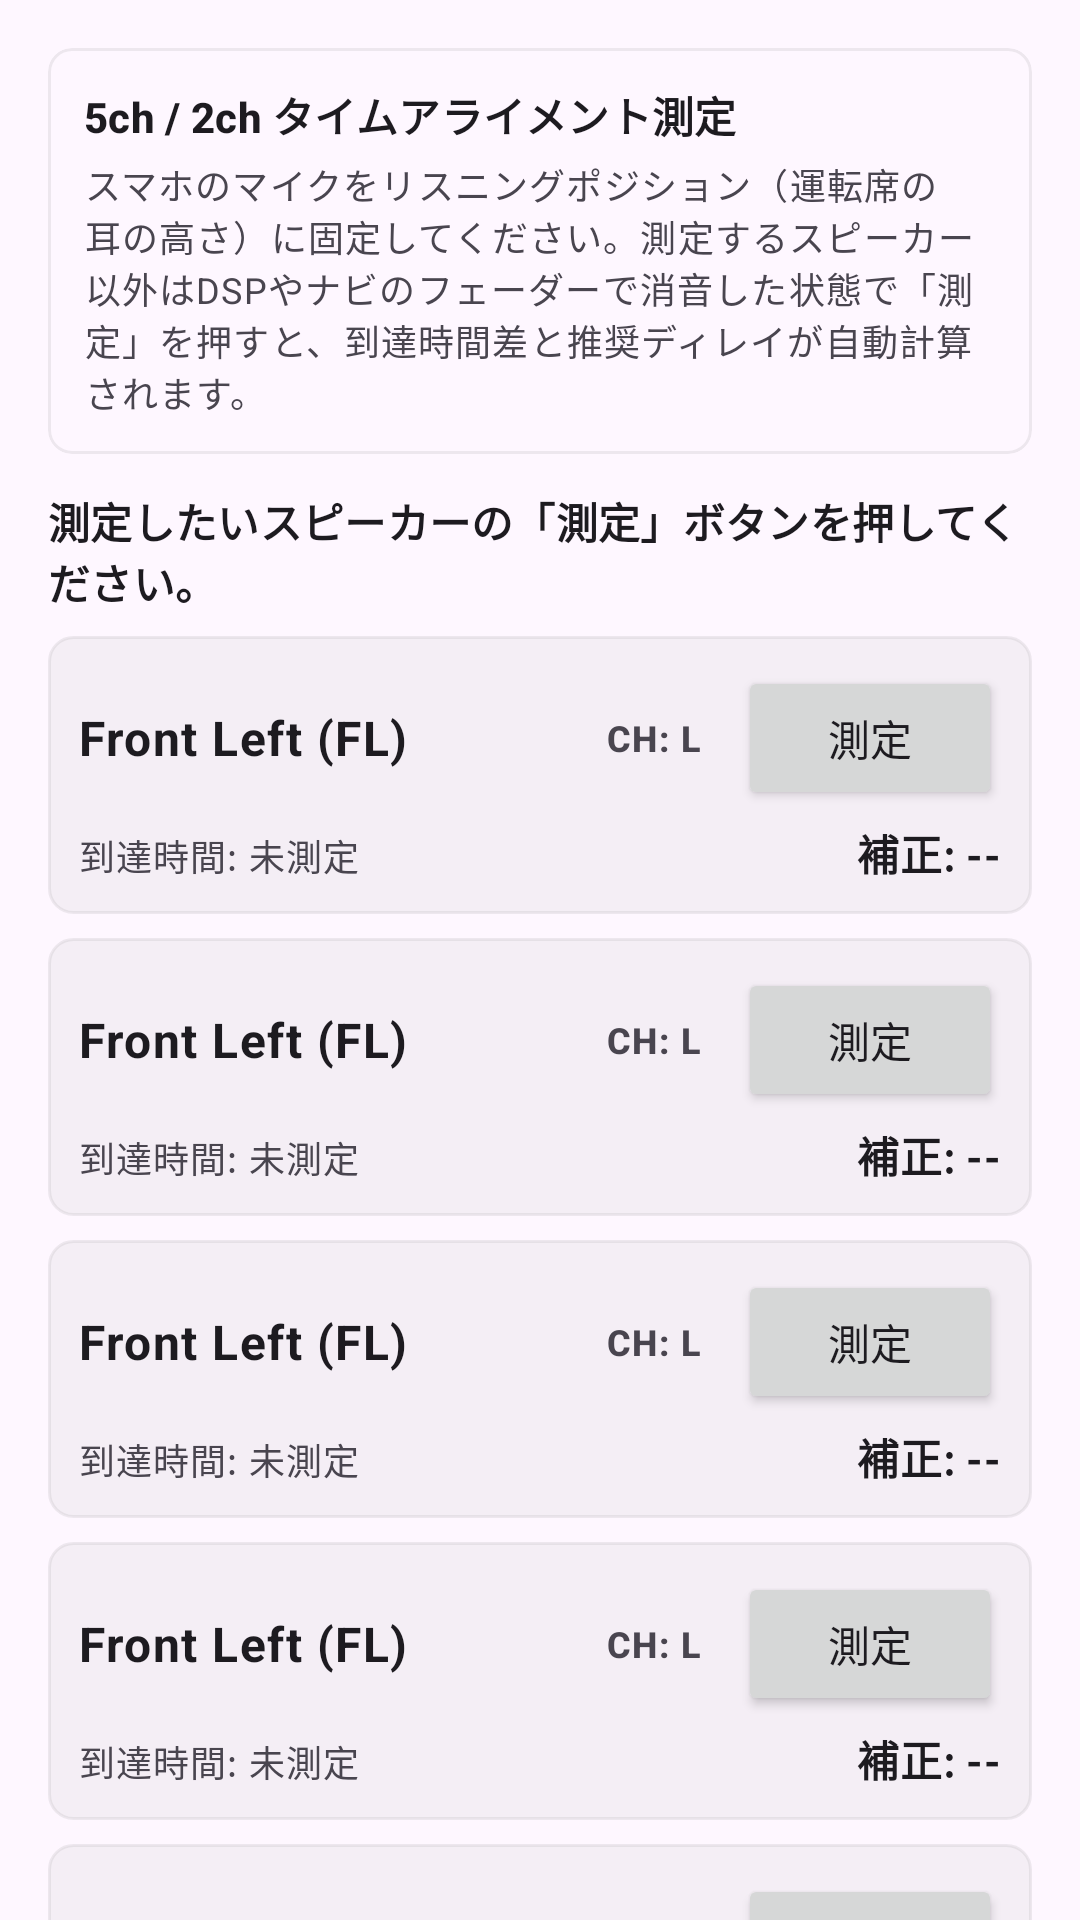

Android layout source for this screen:
<!-- AndroidManifest.xml: application theme Theme.SoundTune -->
<!-- res/layout/fragment_delay_measure.xml -->
<?xml version="1.0" encoding="utf-8"?>
<androidx.core.widget.NestedScrollView xmlns:android="http://schemas.android.com/apk/res/android"
    xmlns:app="http://schemas.android.com/apk/res-auto"
    xmlns:tools="http://schemas.android.com/tools"
    android:layout_width="match_parent"
    android:layout_height="match_parent"
    android:fillViewport="true">

    <LinearLayout
        android:layout_width="match_parent"
        android:layout_height="wrap_content"
        android:orientation="vertical"
        android:padding="16dp">

        
        <com.google.android.material.card.MaterialCardView
            android:layout_width="match_parent"
            android:layout_height="wrap_content"
            android:layout_marginBottom="12dp"
            app:cardCornerRadius="8dp"
            app:strokeWidth="1dp"
            app:strokeColor="#25888888">

            <LinearLayout
                android:layout_width="match_parent"
                android:layout_height="wrap_content"
                android:orientation="vertical"
                android:padding="12dp">

                <TextView
                    android:layout_width="wrap_content"
                    android:layout_height="wrap_content"
                    android:text="@string/delay_guide_title"
                    android:textStyle="bold"
                    android:textAppearance="?attr/textAppearanceTitleSmall" />

                <TextView
                    android:layout_width="wrap_content"
                    android:layout_height="wrap_content"
                    android:layout_marginTop="4dp"
                    android:text="@string/delay_instructions"
                    android:textAppearance="?attr/textAppearanceBodySmall" />

            </LinearLayout>
        </com.google.android.material.card.MaterialCardView>

        
        <TextView
            android:id="@+id/textViewDelayStatus"
            android:layout_width="match_parent"
            android:layout_height="wrap_content"
            android:layout_marginBottom="8dp"
            android:text="測定したいスピーカーの「測定」ボタンを押してください。"
            android:textStyle="bold"
            android:textAppearance="?attr/textAppearanceLabelLarge" />

        
        <include
            android:id="@+id/rowSpeakerFL"
            layout="@layout/layout_speaker_delay_row" />

        
        <include
            android:id="@+id/rowSpeakerFR"
            layout="@layout/layout_speaker_delay_row" />

        
        <include
            android:id="@+id/rowSpeakerRL"
            layout="@layout/layout_speaker_delay_row" />

        
        <include
            android:id="@+id/rowSpeakerRR"
            layout="@layout/layout_speaker_delay_row" />

        
        <include
            android:id="@+id/rowSpeakerSW"
            layout="@layout/layout_speaker_delay_row" />

        
        <com.google.android.material.card.MaterialCardView
            android:layout_width="match_parent"
            android:layout_height="wrap_content"
            android:layout_marginTop="8dp"
            app:cardCornerRadius="8dp"
            app:cardBackgroundColor="#10000000"
            app:strokeWidth="1dp"
            app:strokeColor="#25888888">

            <LinearLayout
                android:layout_width="match_parent"
                android:layout_height="wrap_content"
                android:orientation="vertical"
                android:padding="12dp">

                <TextView
                    android:layout_width="wrap_content"
                    android:layout_height="wrap_content"
                    android:text="@string/recommended_dsp_delay"
                    android:textStyle="bold"
                    android:textAppearance="?attr/textAppearanceTitleSmall" />

                <TextView
                    android:id="@+id/textViewDspSummary"
                    android:layout_width="match_parent"
                    android:layout_height="wrap_content"
                    android:layout_marginTop="6dp"
                    android:text="各スピーカーを測定すると、最も遠いスピーカーに合わせたDSPディレイ設定値が表示されます。"
                    android:textAppearance="?attr/textAppearanceBodyMedium" />

                <Button
                    android:id="@+id/buttonResetDelays"
                    style="@style/Widget.Material3.Button.OutlinedButton"
                    android:layout_width="wrap_content"
                    android:layout_height="wrap_content"
                    android:layout_gravity="end"
                    android:layout_marginTop="8dp"
                    android:text="@string/reset_delays" />

            </LinearLayout>
        </com.google.android.material.card.MaterialCardView>

    </LinearLayout>
</androidx.core.widget.NestedScrollView>
<!-- res/layout/layout_speaker_delay_row.xml (included above) -->
<?xml version="1.0" encoding="utf-8"?>
<LinearLayout xmlns:android="http://schemas.android.com/apk/res/android"
    android:layout_width="match_parent"
    android:layout_height="wrap_content"
    android:layout_marginBottom="8dp"
    android:background="@drawable/bg_slot_card"
    android:orientation="vertical"
    android:padding="10dp">

    <LinearLayout
        android:layout_width="match_parent"
        android:layout_height="wrap_content"
        android:orientation="horizontal"
        android:gravity="center_vertical">

        <TextView
            android:id="@+id/textViewSpeakerName"
            android:layout_width="0dp"
            android:layout_height="wrap_content"
            android:layout_weight="1"
            android:text="Front Left (FL)"
            android:textStyle="bold"
            android:textAppearance="?attr/textAppearanceBodyLarge" />

        <TextView
            android:id="@+id/textViewSpeakerChannel"
            android:layout_width="wrap_content"
            android:layout_height="wrap_content"
            android:layout_marginEnd="12dp"
            android:text="CH: L"
            android:textStyle="bold"
            android:textAppearance="?attr/textAppearanceLabelMedium" />

        <Button
            android:id="@+id/buttonMeasureSpeaker"
            android:layout_width="wrap_content"
            android:layout_height="wrap_content"
            android:text="@string/measure_pulse" />

    </LinearLayout>

    <LinearLayout
        android:layout_width="match_parent"
        android:layout_height="wrap_content"
        android:orientation="horizontal"
        android:layout_marginTop="4dp">

        <TextView
            android:id="@+id/textViewFlightTime"
            android:layout_width="0dp"
            android:layout_height="wrap_content"
            android:layout_weight="1"
            android:text="到達時間: 未測定"
            android:textAppearance="?attr/textAppearanceBodySmall" />

        <TextView
            android:id="@+id/textViewCompDelay"
            android:layout_width="wrap_content"
            android:layout_height="wrap_content"
            android:text="補正: --"
            android:textStyle="bold"
            android:textAppearance="?attr/textAppearanceBodyMedium" />

    </LinearLayout>

</LinearLayout>
<!-- resources referenced by this layout -->
<resources>
  <!-- drawable bg_slot_card (drawable) -->
  <?xml version="1.0" encoding="utf-8"?>
  <shape xmlns:android="http://schemas.android.com/apk/res/android">
      <corners android:radius="8dp" />
      <solid android:color="#15888888" />
      <stroke android:width="1dp" android:color="#25888888" />
  </shape>
  <string name="delay_guide_title">5ch / 2ch タイムアライメント測定</string>
  <string name="delay_instructions">スマホのマイクをリスニングポジション（運転席の耳の高さ）に固定してください。測定するスピーカー以外はDSPやナビのフェーダーで消音した状態で「測定」を押すと、到達時間差と推奨ディレイが自動計算されます。</string>
  <string name="measure_pulse">測定</string>
  <string name="recommended_dsp_delay">DSP推奨補正値 (ディレイ):</string>
  <string name="reset_delays">測定リセット</string>
  <style name="Theme.SoundTune" parent="Base.Theme.SoundTune" />
  <style name="Base.Theme.SoundTune" parent="Theme.Material3.DayNight.NoActionBar">
          
          
      </style>
</resources>
